Run: headless pygame with SDL's dummy video driver; simulated clock (each Clock.tick advances the game by its frame time, no real sleeping); random seed 0; keys injected as events and as key.get_pressed() state; mouse plan: one left click at the window centre at the start of phase 2, then a move to the lower-right quarter at the start of phase 3.
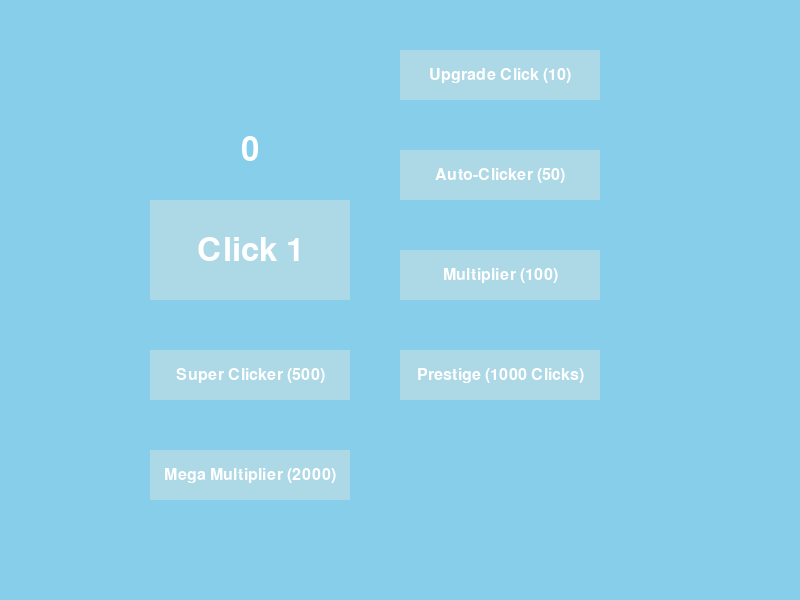
Frame 1 of 4 · flips 1–60 · no input
Frame 2 of 4 · flips 61–180 · clicked the window centre · tapped SPACE, RETURN · held RIGHT (→), D · screen unchanged from frame 1, image omitted
Frame 3 of 4 · flips 181–300 · moved the mouse to the lower-right quarter · held DOWN (↓), S · screen unchanged from frame 2, image omitted
Frame 4 of 4 · flips 301–420 · held LEFT (←), A, UP (↑), W · screen unchanged from frame 3, image omitted

The pygame program that drew these frames:

import pygame
import sys

# Ініціалізація Pygame
pygame.init()

# Встановлення розмірів екрану
SCREEN_WIDTH, SCREEN_HEIGHT = 800, 600
screen = pygame.display.set_mode((SCREEN_WIDTH, SCREEN_HEIGHT))
pygame.display.set_caption("Clicker Game")

# Кольори
WHITE = (255, 255, 255)
BLUE = (135, 206, 235)
LIGHT_BLUE = (173, 216, 230)

# Шрифти
font = pygame.font.Font(None, 48)
small_font = pygame.font.Font(None, 24)

# Змінні гри
counter = 0
click_value = 1
auto_click_value = 0
auto_clickers = 0
multiplier = 1
prestige_points = 0

# Функція для відображення тексту на екрані
def draw_text(text, font, color, rect):
    text_surface = font.render(text, True, color)
    text_rect = text_surface.get_rect(center=rect.center)
    screen.blit(text_surface, text_rect)

# Основний цикл гри
running = True
while running:
    screen.fill(BLUE)

    # Обробка подій
    for event in pygame.event.get():
        if event.type == pygame.QUIT:
            running = False
        elif event.type == pygame.MOUSEBUTTONDOWN:
            if event.button == 1:  # Ліва кнопка миші
                mouse_x, mouse_y = pygame.mouse.get_pos()
                if click_button_rect.collidepoint(mouse_x, mouse_y):
                    counter += click_value * multiplier
                elif upgrade_click_button_rect.collidepoint(mouse_x, mouse_y) and counter >= click_value * 10:
                    counter -= click_value * 10
                    click_value += 1
                elif auto_clicker_button_rect.collidepoint(mouse_x, mouse_y) and counter >= (auto_clickers + 1) * 50:
                    counter -= (auto_clickers + 1) * 50
                    auto_clickers += 1
                    auto_click_value = auto_clickers
                elif multiplier_button_rect.collidepoint(mouse_x, mouse_y) and counter >= multiplier * 100:
                    counter -= multiplier * 100
                    multiplier += 1
                    click_value = click_value*2
                elif prestige_button_rect.collidepoint(mouse_x, mouse_y) and counter >= 1000:
                    counter = 0
                    click_value = 1
                    auto_clickers = 0
                    auto_click_value = 0
                    multiplier = 1
                    prestige_points += 1
                elif super_clicker_button_rect.collidepoint(mouse_x, mouse_y) and counter >= 500:
                    counter -= 500
                    click_value += 10
                elif mega_multiplier_button_rect.collidepoint(mouse_x, mouse_y) and counter >= 2000:
                    counter -= 2000
                    multiplier += 5

    # Малювання кнопок
    click_button_rect = pygame.draw.rect(screen, LIGHT_BLUE, (150, 200, 200, 100))
    upgrade_click_button_rect = pygame.draw.rect(screen, LIGHT_BLUE, (400, 50, 200, 50))
    auto_clicker_button_rect = pygame.draw.rect(screen, LIGHT_BLUE, (400, 150, 200, 50))
    multiplier_button_rect = pygame.draw.rect(screen, LIGHT_BLUE, (400, 250, 200, 50))
    prestige_button_rect = pygame.draw.rect(screen, LIGHT_BLUE, (400, 350, 200, 50))
    super_clicker_button_rect = pygame.draw.rect(screen, LIGHT_BLUE, (150, 350, 200, 50))
    mega_multiplier_button_rect = pygame.draw.rect(screen, LIGHT_BLUE, (150, 450, 200, 50))

    # Малювання тексту на кнопках
    draw_text(f"Click {click_value}", font, WHITE, click_button_rect)
    draw_text(f"Upgrade Click ({click_value * 10})", small_font, WHITE, upgrade_click_button_rect)
    draw_text(f"Auto-Clicker ({(auto_clickers + 1) * 50})", small_font, WHITE, auto_clicker_button_rect)
    draw_text(f"Multiplier ({multiplier * 100})", small_font, WHITE, multiplier_button_rect)
    draw_text(f"Prestige (1000 Clicks)", small_font, WHITE, prestige_button_rect)
    draw_text(f"Super Clicker (500)", small_font, WHITE, super_clicker_button_rect)
    draw_text(f"Mega Multiplier (2000)", small_font, WHITE, mega_multiplier_button_rect)

    # Відображення лічильника над кнопкою
    draw_text(f"{counter}", font, WHITE, pygame.Rect(150, 100, 200, 100))

    # Оновлення екрану
    pygame.display.flip()

# Вихід з Pygame
pygame.quit()
sys.exit()
